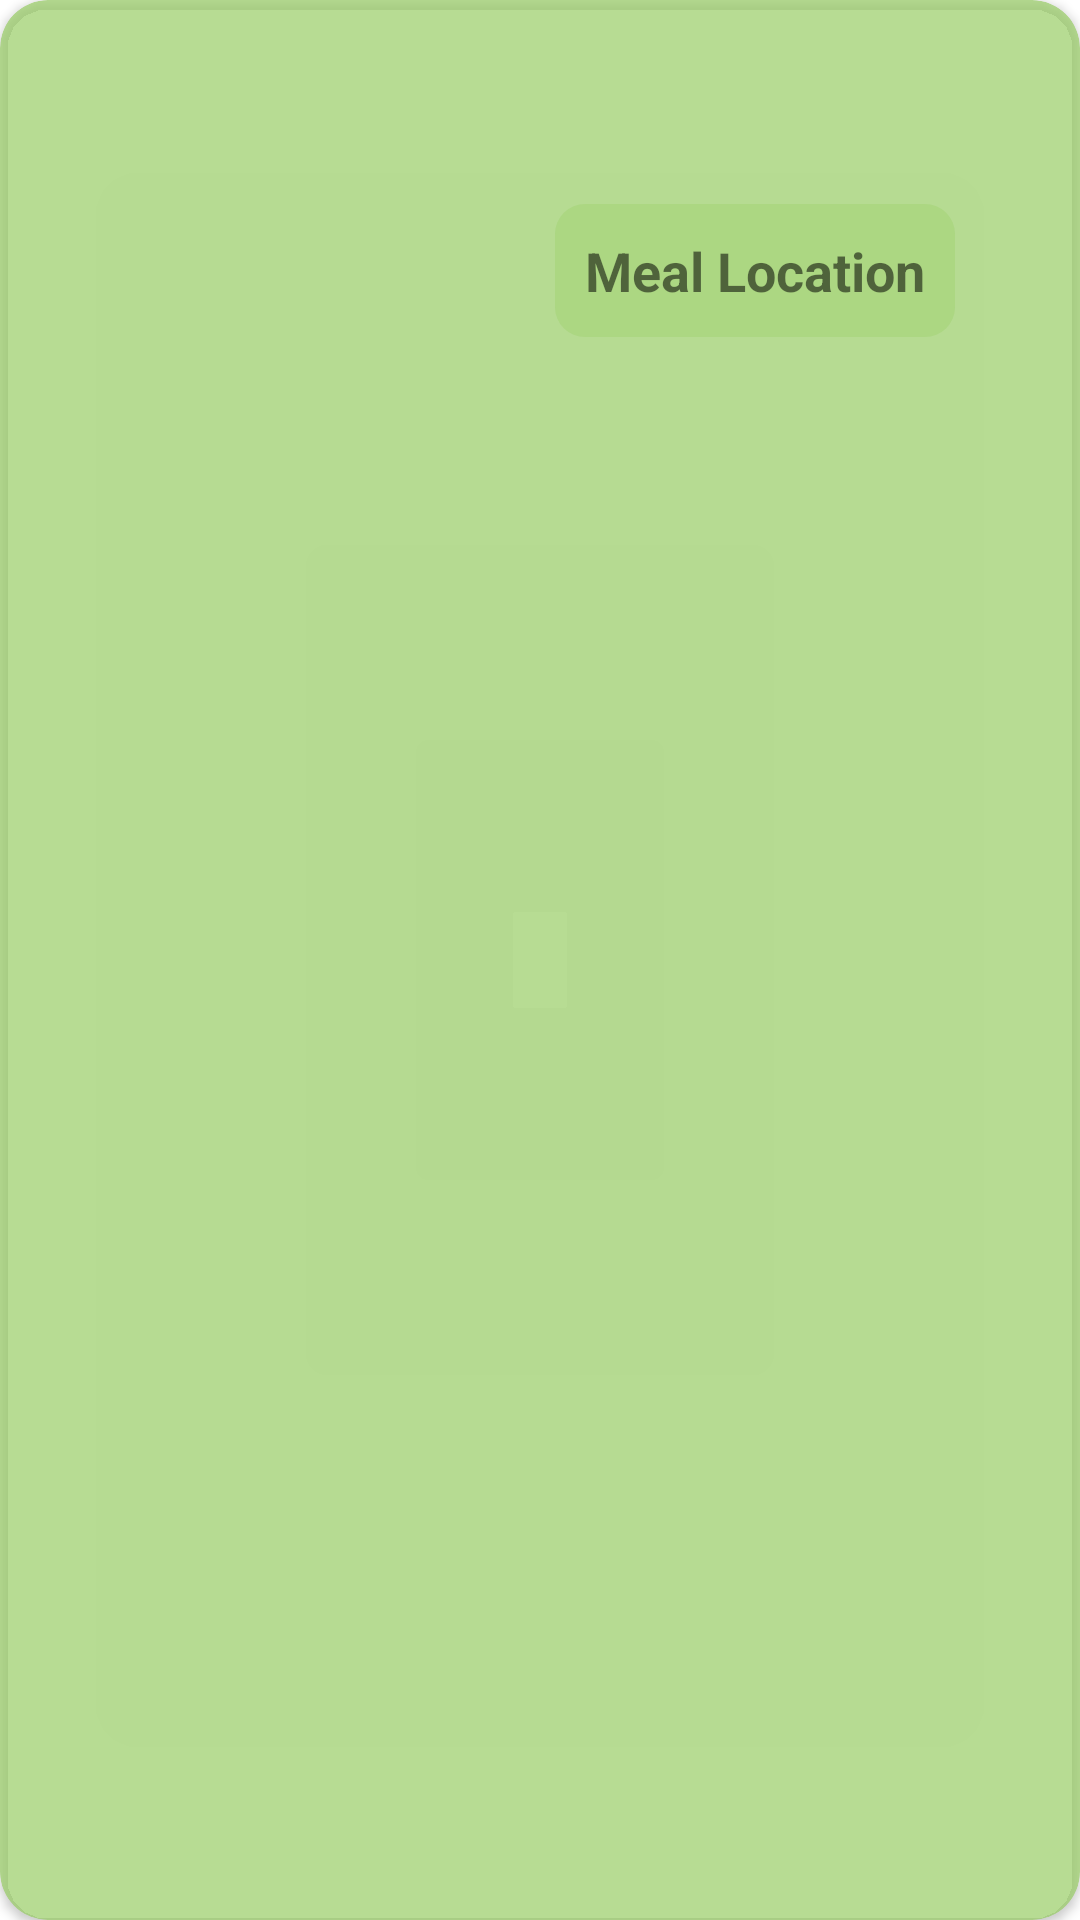

The Android layout XML behind this screen, and the referenced resources:
<!-- AndroidManifest.xml: application theme Theme.Mealio -->
<!-- res/layout/area_item.xml -->
<?xml version="1.0" encoding="utf-8"?>
<androidx.cardview.widget.CardView xmlns:android="http://schemas.android.com/apk/res/android"
    xmlns:app="http://schemas.android.com/apk/res-auto"
    xmlns:tools="http://schemas.android.com/tools"
    android:layout_width="wrap_content"
    android:layout_height="wrap_content"
    android:layout_margin="8dp"
    android:background="@drawable/card_style"
    android:elevation="8dp"
    android:padding="16dp"
    app:cardBackgroundColor="@color/colorAccent_50"
    app:cardCornerRadius="16dp">

    <androidx.constraintlayout.widget.ConstraintLayout
        android:layout_width="wrap_content"
        android:layout_height="wrap_content"
        android:layout_margin="10dp">

        <ImageView
            android:id="@+id/area_img"
            android:layout_width="150dp"
            android:layout_height="150dp"
            android:layout_marginStart="5dp"
            android:layout_marginTop="5dp"
            android:contentDescription="@string/meal_image"
            app:layout_constraintBottom_toBottomOf="parent"
            app:layout_constraintStart_toStartOf="parent"
            app:layout_constraintTop_toTopOf="parent"
            app:srcCompat="@drawable/chef2" />

        <TextView
            android:id="@+id/meal_location"
            android:layout_width="wrap_content"
            android:layout_height="wrap_content"
            android:layout_marginStart="20dp"
            android:layout_marginEnd="10dp"
            android:background="@drawable/card_bg"
            android:padding="10dp"
            android:text="@string/meal_location"
            android:textSize="18sp"
            android:textStyle="bold"
            app:layout_constraintBottom_toBottomOf="parent"
            app:layout_constraintEnd_toEndOf="parent"
            app:layout_constraintStart_toEndOf="@+id/area_img"
            app:layout_constraintTop_toTopOf="@+id/area_img"
            tools:ignore="UseCompatTextViewDrawableXml" />

    </androidx.constraintlayout.widget.ConstraintLayout>


</androidx.cardview.widget.CardView>
<!-- resources referenced by this layout -->
<resources>
  <color name="colorAccent_50">#B399CE66</color>
  <!-- drawable card_bg (drawable) -->
  <?xml version="1.0" encoding="utf-8"?>
  <shape xmlns:android="http://schemas.android.com/apk/res/android"
      android:shape="rectangle">
  
      <corners android:radius="10dp"/>
      <solid android:color="@color/colorAccent_35"/>
  </shape>
  <!-- drawable card_style (drawable) -->
  <?xml version="1.0" encoding="utf-8"?>
  <shape xmlns:android="http://schemas.android.com/apk/res/android">
      <corners android:topLeftRadius="20dp"
          android:bottomLeftRadius="20dp"
          android:topRightRadius="20dp"
          android:bottomRightRadius="200dp"/>
      <solid android:color="@color/colorPrimary"/>
  </shape>
  <string name="meal_image">Meal Image</string>
  <string name="meal_location">Meal Location</string>
  <style name="Theme.Mealio" parent="Base.Theme.Mealio" />
  <color name="colorAccent_35">#5999CE66</color>
  <color name="colorPrimary">#2ac846</color>
  <style name="Base.Theme.Mealio" parent="Theme.MaterialComponents.Light.NoActionBar">
  
          <item name="colorPrimary">@color/colorPrimary</item>
          <item name="colorPrimaryDark">@color/colorPrimaryDark</item>
          <item name="colorAccent">@color/colorAccent</item>
          <item name="colorPrimaryVariant">@color/colorPrimaryDark</item>
          <item name="android:statusBarColor" tools:targetApi="l">?attr/colorPrimaryVariant</item>
  
      </style>
  <color name="colorPrimaryDark">#219f37</color>
  <color name="colorAccent">#99ce66</color>
</resources>
